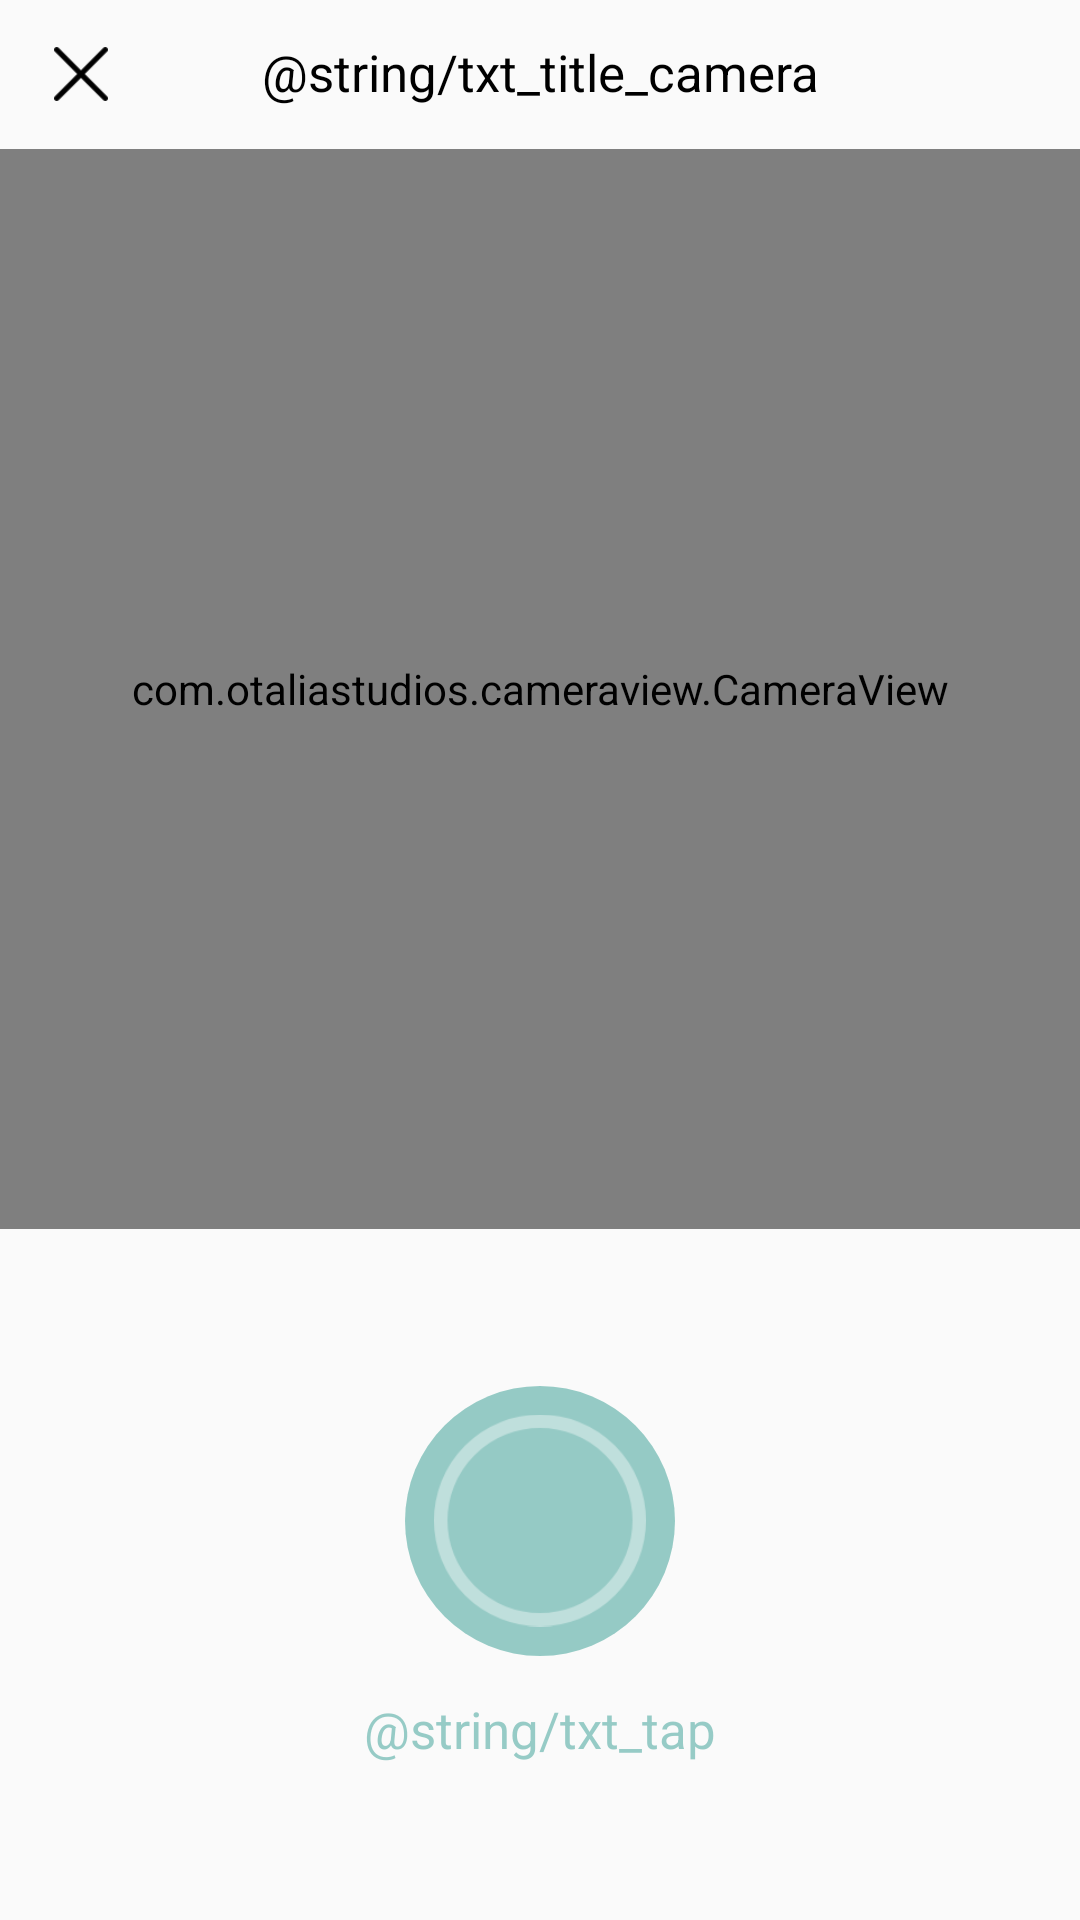

This screen was rendered from an Android layout file. Write that file and the resources it references.
<!-- AndroidManifest.xml: application theme AppTheme -->
<!-- res/layout/activity_camera_view.xml -->
<?xml version="1.0" encoding="utf-8"?>
<androidx.constraintlayout.widget.ConstraintLayout xmlns:android="http://schemas.android.com/apk/res/android"
    xmlns:app="http://schemas.android.com/apk/res-auto"
    xmlns:tools="http://schemas.android.com/tools"
    android:layout_width="match_parent"
    android:layout_height="match_parent"
    android:id="@+id/root_layout"
    tools:context=".ActivityCameraView">

    <androidx.constraintlayout.widget.Guideline
        android:id="@+id/guideline_top_y"
        android:layout_width="wrap_content"
        android:layout_height="wrap_content"
        android:orientation="horizontal"
        app:layout_constraintGuide_percent="0.024647887323944" />

    <androidx.constraintlayout.widget.Guideline
        android:id="@+id/guideline_close_x"
        android:layout_width="wrap_content"
        android:layout_height="wrap_content"
        android:orientation="vertical"
        app:layout_constraintGuide_percent="0.05" />

    <ImageView
        android:id="@+id/img_close"
        android:layout_width="0dp"
        android:layout_height="0dp"
        android:contentDescription="@string/image_description"
        android:src="@drawable/ic_close"
        app:layout_constraintDimensionRatio="1:1"
        app:layout_constraintStart_toStartOf="@+id/guideline_close_x"
        app:layout_constraintTop_toTopOf="@+id/guideline_top_y"
        app:layout_constraintWidth_percent="0.05" />

    <Button
        android:id="@+id/btn_close"
        android:layout_width="0dp"
        android:layout_height="0dp"
        android:background="@android:color/transparent"
        app:layout_constraintBottom_toBottomOf="@id/img_close"
        app:layout_constraintEnd_toEndOf="@+id/img_close"
        app:layout_constraintHeight_percent="0.084507042253521"
        app:layout_constraintStart_toStartOf="@+id/img_close"
        app:layout_constraintTop_toTopOf="@+id/img_close"
        app:layout_constraintWidth_percent="0.15" />

    <TextView
        android:id="@+id/txt_title"
        android:layout_width="0dp"
        android:layout_height="wrap_content"
        android:ellipsize="end"
        android:includeFontPadding="false"
        android:singleLine="true"
        android:text="@string/txt_title_camera"
        android:textAlignment="center"
        android:textColor="@android:color/black"
        android:textSize="17sp"
        app:layout_constraintBottom_toBottomOf="@+id/img_close"
        app:layout_constraintEnd_toEndOf="parent"
        app:layout_constraintStart_toStartOf="parent"
        app:layout_constraintTop_toTopOf="@+id/img_close"
        app:layout_constraintWidth_percent="0.7" />

    <androidx.constraintlayout.widget.Guideline
        android:id="@+id/guideline_camera_view"
        android:layout_width="wrap_content"
        android:layout_height="wrap_content"
        android:orientation="horizontal"
        app:layout_constraintGuide_percent="0.077464788732394" />

    <com.otaliastudios.cameraview.CameraView
        android:id="@+id/camera_view"
        android:layout_width="match_parent"
        android:layout_height="0dp"
        android:keepScreenOn="true"
        app:cameraAudio="off"
        app:cameraFacing="back"
        app:cameraFlash="auto"
        app:cameraGestureLongTap="none"
        app:cameraGesturePinch="zoom"
        app:cameraGestureScrollHorizontal="exposureCorrection"
        app:cameraGestureScrollVertical="none"
        app:cameraGestureTap="autoFocus"
        app:cameraAutoFocusMarker="@string/cameraview_default_autofocus_marker"
        app:cameraAutoFocusResetDelay="3000"
        app:cameraMode="picture"
        app:cameraPlaySounds="false"
        app:layout_constraintDimensionRatio="1:1"
        app:layout_constraintTop_toTopOf="@+id/guideline_camera_view" />

    <androidx.constraintlayout.widget.ConstraintLayout
        android:id="@+id/view_crop_area_container"
        android:layout_width="match_parent"
        android:layout_height="0dp"
        android:visibility="gone"
        app:layout_constraintBottom_toBottomOf="@+id/camera_view"
        app:layout_constraintTop_toTopOf="@+id/camera_view">

        <View
            android:id="@+id/view_crop_area_top_cover"
            android:layout_width="match_parent"
            android:layout_height="0dp"
            android:background="#80000000"
            app:layout_constraintBottom_toTopOf="@+id/view_crop_area"
            app:layout_constraintTop_toTopOf="parent" />

        <View
            android:id="@+id/view_crop_area"
            android:layout_width="match_parent"
            android:layout_height="0dp"
            app:layout_constraintBottom_toBottomOf="parent"
            app:layout_constraintDimensionRatio="2:1"
            app:layout_constraintTop_toTopOf="parent" />

        <View
            android:id="@+id/view_crop_area_bottom_cover"
            android:layout_width="match_parent"
            android:layout_height="0dp"
            android:background="#80000000"
            app:layout_constraintBottom_toBottomOf="parent"
            app:layout_constraintTop_toBottomOf="@+id/view_crop_area" />

    </androidx.constraintlayout.widget.ConstraintLayout>

    <ProgressBar
        android:id="@+id/progressBar"
        style="?android:attr/progressBarStyle"
        android:layout_width="wrap_content"
        android:layout_height="wrap_content"
        app:layout_constraintBottom_toBottomOf="@+id/camera_view"
        app:layout_constraintEnd_toEndOf="@+id/camera_view"
        app:layout_constraintStart_toStartOf="@+id/camera_view"
        app:layout_constraintTop_toTopOf="@+id/camera_view" />

    <com.google.android.material.floatingactionbutton.FloatingActionButton
        android:id="@+id/btn_camera_shutter"
        android:layout_width="0dp"
        android:layout_height="0dp"
        android:alpha="0.4"
        android:clickable="true"
        android:elevation="0dp"
        android:focusable="true"
        app:backgroundTint="@color/colorPrimary"
        app:borderWidth="0dp"
        app:elevation="0dp"
        app:layout_constraintBottom_toTopOf="@+id/txt_tap"
        app:layout_constraintDimensionRatio="1:1"
        app:layout_constraintEnd_toEndOf="parent"
        app:layout_constraintHeight_percent="0.140845070422535"
        app:layout_constraintStart_toStartOf="parent"
        app:layout_constraintTop_toBottomOf="@+id/camera_view"
        app:layout_constraintVertical_chainStyle="packed" />

    <ImageView
        android:id="@+id/img_camera_shutter"
        android:layout_width="0dp"
        android:layout_height="0dp"
        android:alpha="0.4"
        android:contentDescription="@string/image_description"
        android:elevation="15dp"
        app:layout_constraintBottom_toBottomOf="@+id/btn_camera_shutter"
        app:layout_constraintDimensionRatio="1:1"
        app:layout_constraintEnd_toEndOf="@+id/btn_camera_shutter"
        app:layout_constraintHeight_percent="0.110915492957746"
        app:layout_constraintStart_toStartOf="@+id/btn_camera_shutter"
        app:layout_constraintTop_toTopOf="@+id/btn_camera_shutter"
        app:srcCompat="@drawable/ic_camera_shutter" />

    <TextView
        android:id="@+id/txt_tap"
        android:layout_width="wrap_content"
        android:layout_height="wrap_content"
        android:layout_marginTop="13dp"
        android:alpha="0.4"
        android:ellipsize="end"
        android:singleLine="true"
        android:text="@string/txt_tap"
        android:textAlignment="center"
        android:textColor="@color/colorPrimary"
        android:textSize="17sp"
        app:layout_constraintBottom_toBottomOf="parent"
        app:layout_constraintEnd_toEndOf="parent"
        app:layout_constraintStart_toStartOf="parent"
        app:layout_constraintTop_toBottomOf="@+id/btn_camera_shutter" />

</androidx.constraintlayout.widget.ConstraintLayout>
<!-- resources referenced by this layout -->
<resources>
  <color name="colorPrimary">#008577</color>
  <!-- drawable ic_camera_shutter: png bitmap (drawable-hdpi, 2077 bytes) -->
  <!-- drawable ic_close: png bitmap (drawable-hdpi, 251 bytes) -->
  <string name="image_description">Image Description</string>
  <style name="AppTheme" parent="Theme.AppCompat.Light.DarkActionBar">
          
          <item name="colorPrimary">@color/colorPrimary</item>
          <item name="colorPrimaryDark">@color/colorPrimaryDark</item>
          <item name="colorAccent">@color/colorAccent</item>
      </style>
  <color name="colorPrimaryDark">#00574B</color>
  <color name="colorAccent">#D81B60</color>
</resources>
